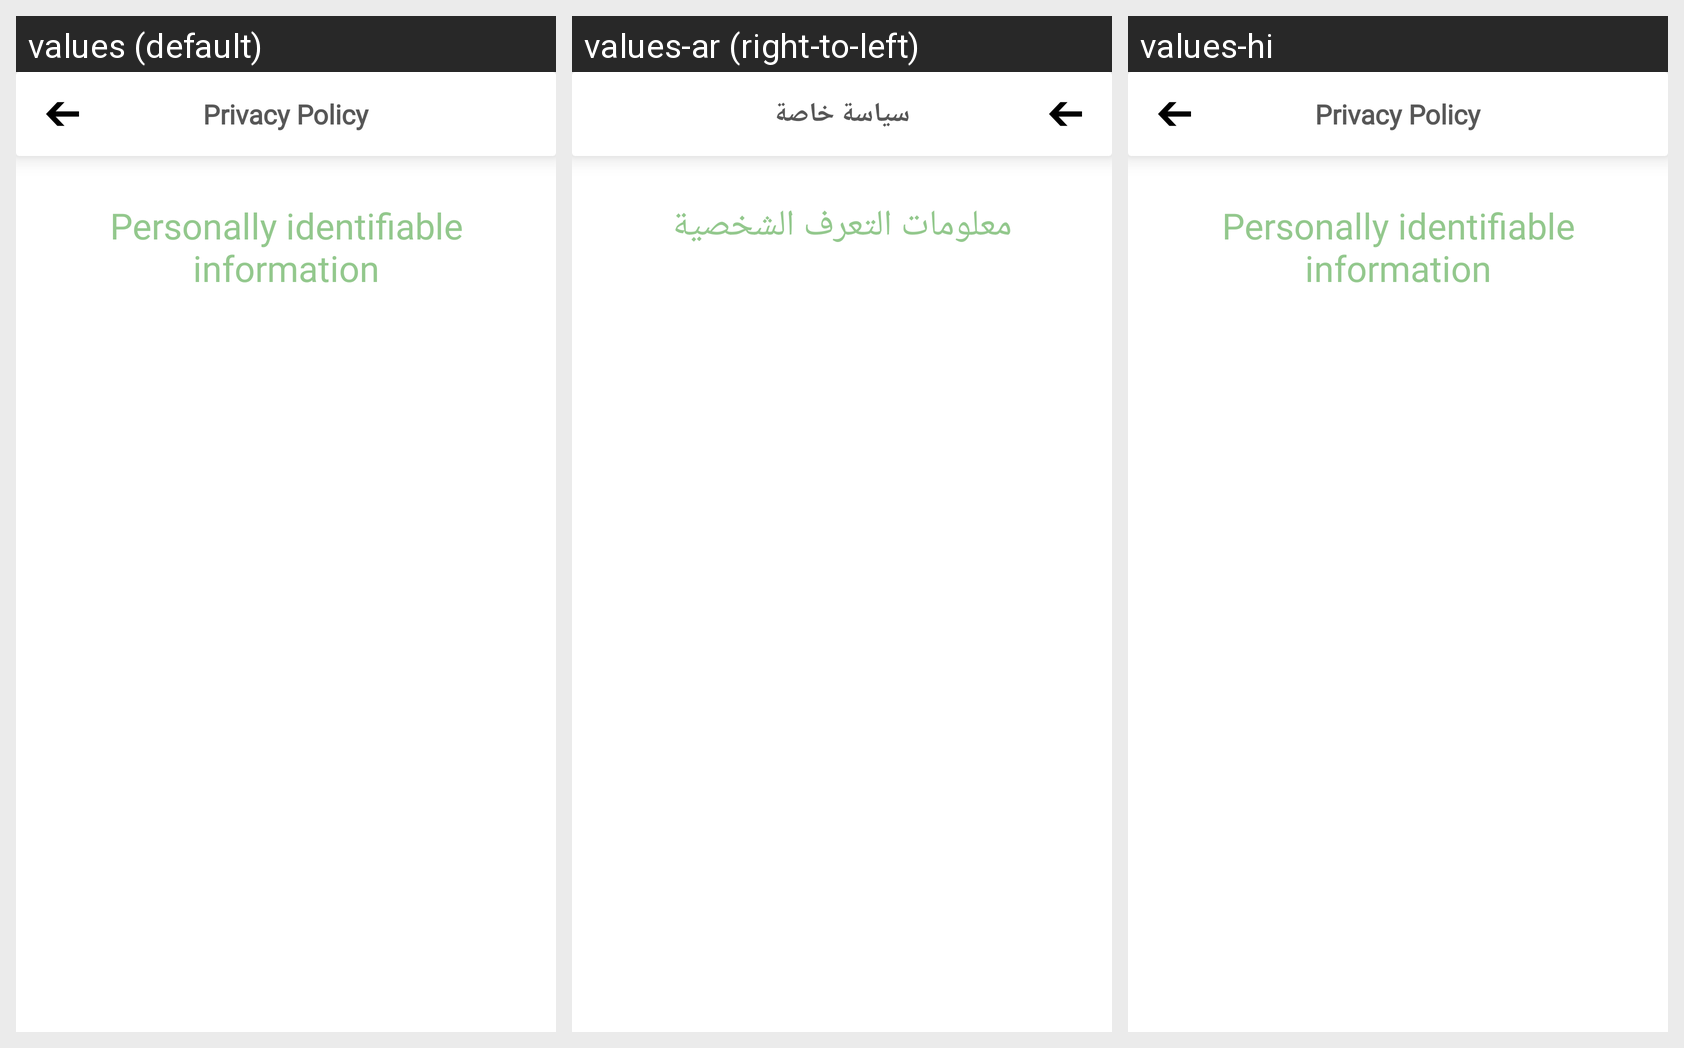

Strings drawn on this Android screen and how each of the app's shown locales translates them:
Android screen res/layout/activity_privacy_policy.xml rendered under 3 locales, left to right: values (default), values-ar (right-to-left), values-hi. Device: Nexus 5 (rendered at 1080×1920; each locale shown at half size, 540×960, under a caption strip naming it); theme AppTheme.
Strings drawn on this screen, with the default value and each locale's value (text and hints the layout hard-codes, and strings that could not be matched under every locale, appear in the picture but are not listed):

toolbar_title_privacy_policy
  values: Privacy Policy
  values-ar: سياسة خاصة
  values-hi: Privacy Policy

personally_identifiable_information
  values: Personally identifiable information
  values-ar: معلومات التعرف الشخصية
  values-hi: Personally identifiable information
